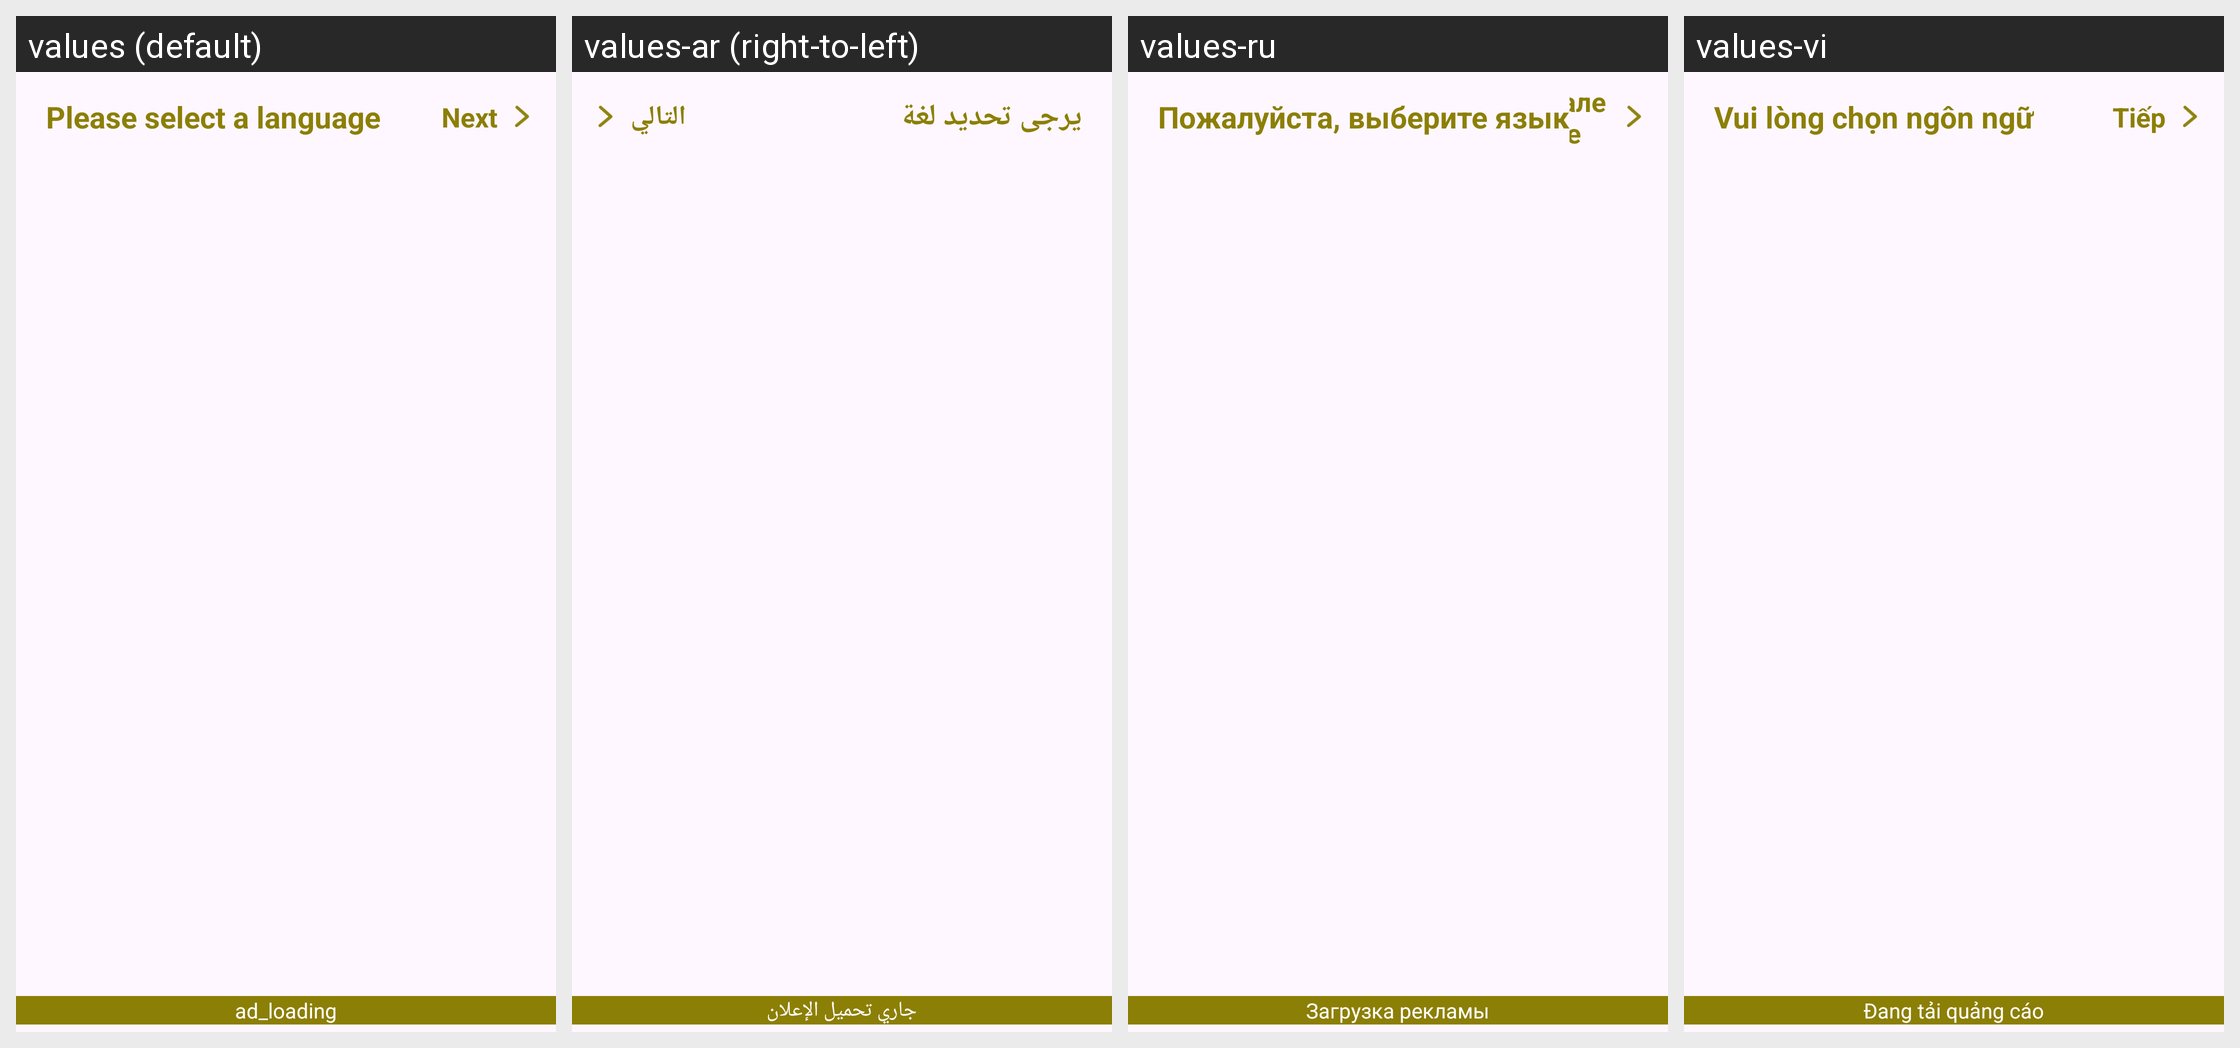

The Android screen below is rendered under several locales of the same app. Produce the string resources it draws, with the default and per-locale values.
Android screen res/layout/activity_language_selection.xml rendered under 4 locales, left to right: values (default), values-ar (right-to-left), values-ru, values-vi. Device: Nexus 5 (rendered at 1080×1920; each locale shown at half size, 540×960, under a caption strip naming it); theme Theme.KiblaDirection.
Other locales in the repository, not shown: values-de, values-es, values-fr, values-hi, values-in, values-it, values-ja, values-ko, values-ms, values-pt, values-th, values-tr, values-zh.
Strings drawn on this screen, with the default value and each locale's value (text and hints the layout hard-codes appear in the picture but are not listed):

please_select_a_language
  values: Please select a language
  values-ar: يرجى تحديد لغة
  values-ru: Пожалуйста, выберите язык
  values-vi: Vui lòng chọn ngôn ngữ

next
  values: Next
  values-ar: التالي
  values-ru: Далее
  values-vi: Tiếp

ad_loading
  values: ad_loading
  values-ar: جاري تحميل الإعلان
  values-ru: Загрузка рекламы
  values-vi: Đang tải quảng cáo
